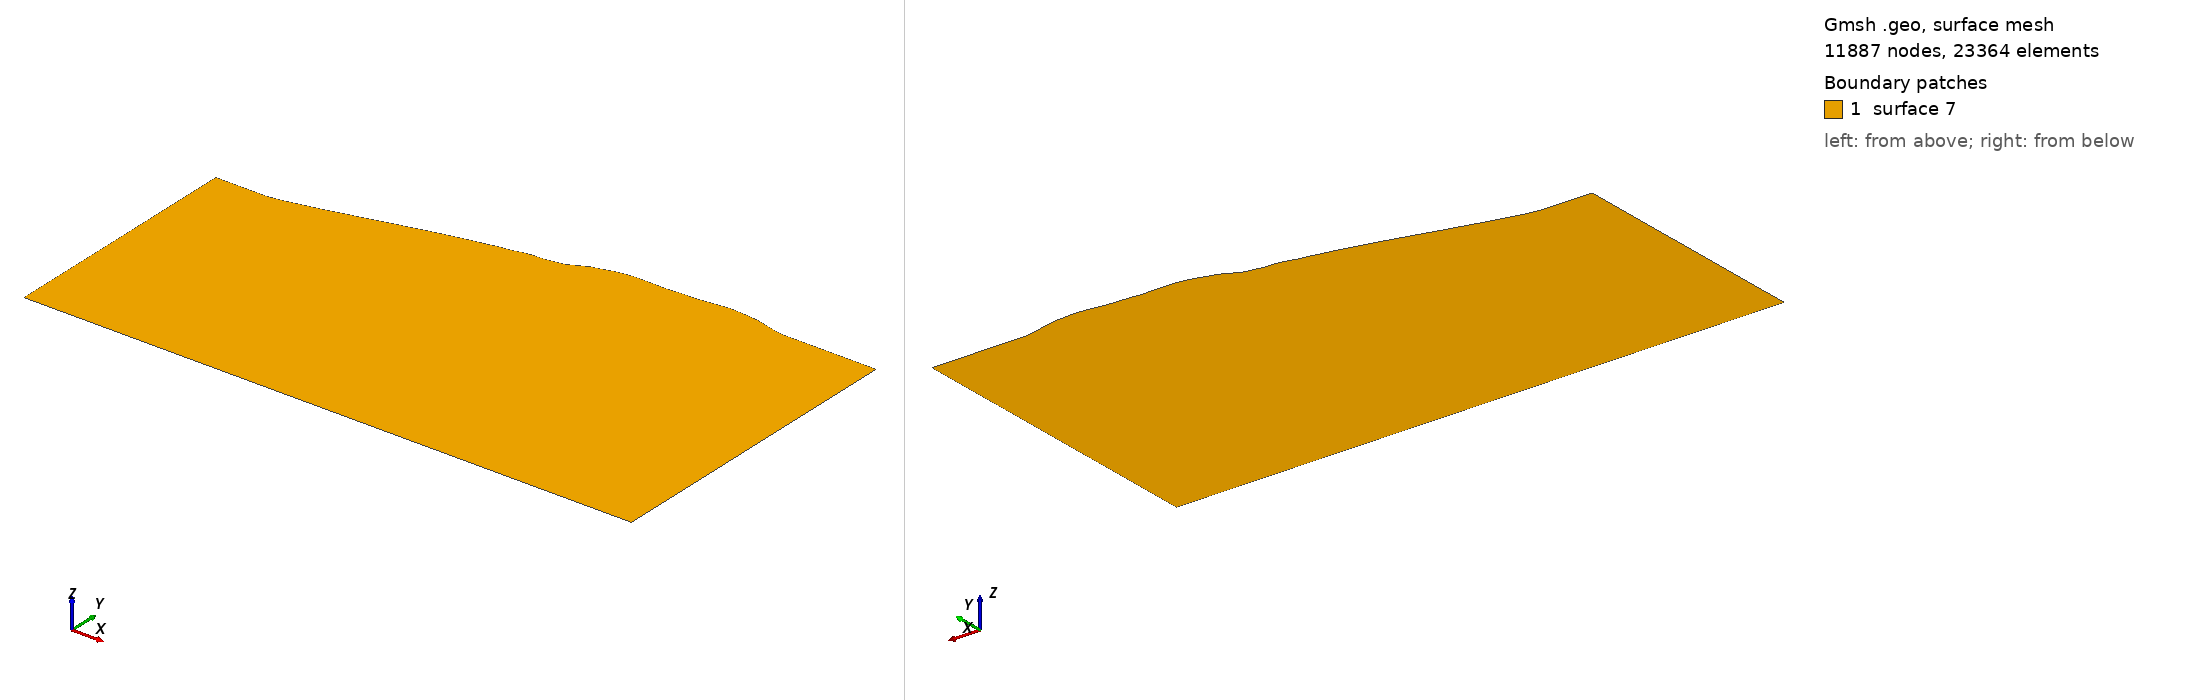

Gmsh geometry script, surface-meshed: 11887 nodes, 23364 surface elements. Boundary patches (legend numbers): 1 surface 7. Left view from above one corner, right view from below the opposite corner. The script declares no physical surfaces, so the legend lists its geometric surfaces. The drawing asked Gmsh for element sizes between 1% and 20% of the model's largest extent; the script's own settings can give other sizes.

=== commands.geo (drawn) ===
Mesh.Algorithm = 6;
Point(1) = {-10.0, 209.274, 0, 1.0};
Point(2) = {0.0, 209.274, 0, 0.7};
Point(3) = {1.9381, 209.555, 0, 0.7};
Point(4) = {3.9097, 209.938, 0, 0.7};
Point(5) = {5.8512, 210.392, 0, 0.7};
Point(6) = {7.7771, 210.812, 0, 0.7};
Point(7) = {9.6569, 211.262, 0, 0.7};
Point(8) = {11.6803, 211.793, 0, 0.7};
Point(9) = {13.6079, 212.299, 0, 0.7};
Point(10) = {15.5309, 212.755, 0, 0.7};
Point(11) = {17.4216, 213.264, 0, 0.7};
Point(12) = {19.3608, 213.776, 0, 0.7};
Point(13) = {21.2611, 214.295, 0, 0.7};
Point(14) = {23.2251, 214.78, 0, 0.7};
Point(15) = {25.1518, 215.268, 0, 0.7};
Point(16) = {27.0993, 215.788, 0, 0.7};
Point(17) = {29.0435, 216.248, 0, 0.7};
Point(18) = {30.9869, 216.701, 0, 0.7};
Point(19) = {32.9798, 217.151, 0, 0.7};
Point(20) = {34.8999, 217.578, 0, 0.7};
Point(21) = {36.9022, 217.954, 0, 0.7};
Point(22) = {38.8433, 218.403, 0, 0.7};
Point(23) = {40.8202, 218.641, 0, 0.7};
Point(24) = {42.7922, 219.169, 0, 0.7};
Point(25) = {44.7033, 219.489, 0, 0.7};
Point(26) = {46.6596, 219.521, 0, 0.7};
Point(27) = {48.6466, 219.877, 0, 0.7};
Point(28) = {50.6351, 220.211, 0, 0.7};
Point(29) = {52.3324, 221.056, 0, 0.7};
Point(30) = {54.124, 221.957, 0, 0.7};
Point(31) = {56.051, 222.458, 0, 0.7};
Point(32) = {57.956, 223.042, 0, 0.7};
Point(33) = {59.951, 223.413, 0, 0.7};
Point(34) = {61.9459, 223.629, 0, 0.7};
Point(35) = {63.8654, 223.61, 0, 0.7};
Point(36) = {65.922, 223.616, 0, 0.7};
Point(37) = {67.8947, 223.526, 0, 0.7};
Point(38) = {69.9722, 223.729, 0, 0.7};
Point(39) = {71.9409, 223.826, 0, 0.7};
Point(40) = {73.9275, 223.903, 0, 0.7};
Point(41) = {75.9345, 224.126, 0, 0.7};
Point(42) = {77.9004, 224.362, 0, 0.7};
Point(43) = {79.8525, 224.607, 0, 0.7};
Point(44) = {81.8426, 224.49, 0, 0.7};
Point(45) = {83.869, 224.368, 0, 0.7};
Point(46) = {85.7817, 224.127, 0, 0.7};
Point(47) = {87.7705, 223.613, 0, 0.7};
Point(48) = {89.7986, 223.12, 0, 0.7};
Point(49) = {91.6428, 222.831, 0, 0.7};
Point(50) = {110.0, 222.831, 0, 1.0};
Point(51) = {110.0, 160.0, 0, 1.0};
Point(52) = {-10.0, 160.0, 0, 1.0};
Line(1) = {1,2};
Line(2) = {2,3};
Line(3) = {3,4};
Line(4) = {4,5};
Line(5) = {5,6};
Line(6) = {6,7};
Line(7) = {7,8};
Line(8) = {8,9};
Line(9) = {9,10};
Line(10) = {10,11};
Line(11) = {11,12};
Line(12) = {12,13};
Line(13) = {13,14};
Line(14) = {14,15};
Line(15) = {15,16};
Line(16) = {16,17};
Line(17) = {17,18};
Line(18) = {18,19};
Line(19) = {19,20};
Line(20) = {20,21};
Line(21) = {21,22};
Line(22) = {22,23};
Line(23) = {23,24};
Line(24) = {24,25};
Line(25) = {25,26};
Line(26) = {26,27};
Line(27) = {27,28};
Line(28) = {28,29};
Line(29) = {29,30};
Line(30) = {30,31};
Line(31) = {31,32};
Line(32) = {32,33};
Line(33) = {33,34};
Line(34) = {34,35};
Line(35) = {35,36};
Line(36) = {36,37};
Line(37) = {37,38};
Line(38) = {38,39};
Line(39) = {39,40};
Line(40) = {40,41};
Line(41) = {41,42};
Line(42) = {42,43};
Line(43) = {43,44};
Line(44) = {44,45};
Line(45) = {45,46};
Line(46) = {46,47};
Line(47) = {47,48};
Line(48) = {48,49};
Line(49) = {49,50};
Line(50) = {50,51};
Line(51) = {51,52};
Line(52) = {52,1};
Line Loop(1) = {1,2,3,4,5,6,7,8,9,10,11,12,13,14,15,16,17,18,19,20,21,22,23,24,25,26,27,28,29,30,31,32,33,34,35,36,37,38,39,40,41,42,43,44,45,46,47,48,49,50,51,52};
Plane Surface(7) = {1};
Point {2} In Surface {7};
Point {3} In Surface {7};
Point {4} In Surface {7};
Point {5} In Surface {7};
Point {6} In Surface {7};
Point {7} In Surface {7};
Point {8} In Surface {7};
Point {9} In Surface {7};
Point {10} In Surface {7};
Point {11} In Surface {7};
Point {12} In Surface {7};
Point {13} In Surface {7};
Point {14} In Surface {7};
Point {15} In Surface {7};
Point {16} In Surface {7};
Point {17} In Surface {7};
Point {18} In Surface {7};
Point {19} In Surface {7};
Point {20} In Surface {7};
Point {21} In Surface {7};
Point {22} In Surface {7};
Point {23} In Surface {7};
Point {24} In Surface {7};
Point {25} In Surface {7};
Point {26} In Surface {7};
Point {27} In Surface {7};
Point {28} In Surface {7};
Point {29} In Surface {7};
Point {30} In Surface {7};
Point {31} In Surface {7};
Point {32} In Surface {7};
Point {33} In Surface {7};
Point {34} In Surface {7};
Point {35} In Surface {7};
Point {36} In Surface {7};
Point {37} In Surface {7};
Point {38} In Surface {7};
Point {39} In Surface {7};
Point {40} In Surface {7};
Point {41} In Surface {7};
Point {42} In Surface {7};
Point {43} In Surface {7};
Point {44} In Surface {7};
Point {45} In Surface {7};
Point {46} In Surface {7};
Point {47} In Surface {7};
Point {48} In Surface {7};
Point {49} In Surface {7};
Mesh 7;
